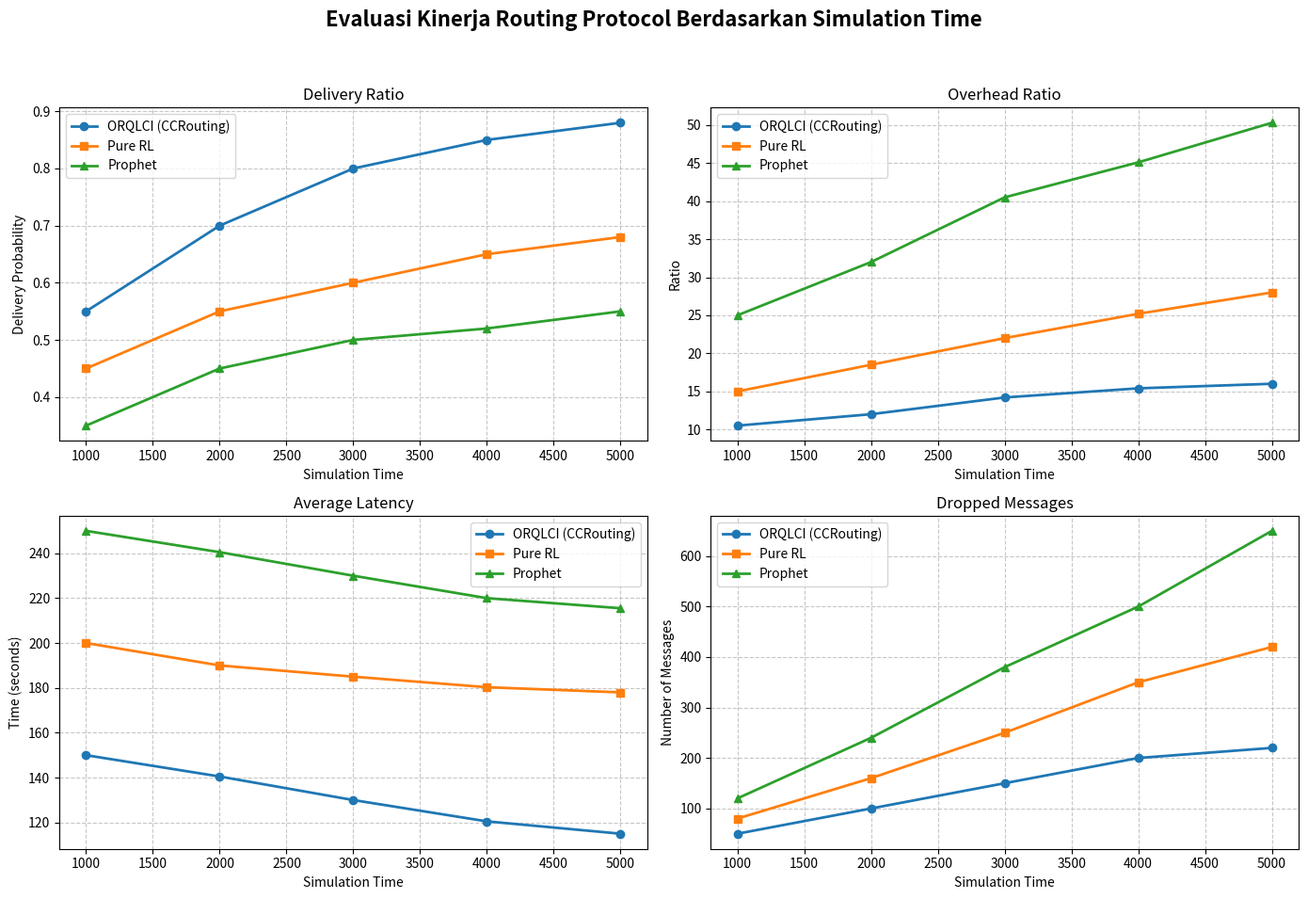

Here is the Python script that generated this plot:
import matplotlib.pyplot as plt
import numpy as np
import os

def plot_time_series(sim_times, delivery_data, overhead_data, latency_data, drop_data):
    # Nama-nama protokol yang dibandingkan
    protocols = ['ORQLCI (CCRouting)', 'Pure RL', 'Prophet']

    # Konfigurasi plot
    fig, axs = plt.subplots(2, 2, figsize=(14, 10))
    fig.suptitle('Evaluasi Kinerja Routing Protocol Berdasarkan Simulation Time', fontsize=16, fontweight='bold')

    # Warna dan marker untuk masing-masing baris (garis)
    colors = ['#1f77b4', '#ff7f0e', '#2ca02c']
    markers = ['o', 's', '^']

    # 1. Delivery Ratio
    for i, proto in enumerate(protocols):
        axs[0, 0].plot(sim_times, delivery_data[i], marker=markers[i], color=colors[i], label=proto, linewidth=2)
    axs[0, 0].set_title('Delivery Ratio')
    axs[0, 0].set_xlabel('Simulation Time')
    axs[0, 0].set_ylabel('Delivery Probability')
    axs[0, 0].grid(True, linestyle='--', alpha=0.7)
    axs[0, 0].legend()

    # 2. Overhead Ratio
    for i, proto in enumerate(protocols):
        axs[0, 1].plot(sim_times, overhead_data[i], marker=markers[i], color=colors[i], label=proto, linewidth=2)
    axs[0, 1].set_title('Overhead Ratio')
    axs[0, 1].set_xlabel('Simulation Time')
    axs[0, 1].set_ylabel('Ratio')
    axs[0, 1].grid(True, linestyle='--', alpha=0.7)
    axs[0, 1].legend()

    # 3. Average Latency
    for i, proto in enumerate(protocols):
        axs[1, 0].plot(sim_times, latency_data[i], marker=markers[i], color=colors[i], label=proto, linewidth=2)
    axs[1, 0].set_title('Average Latency')
    axs[1, 0].set_xlabel('Simulation Time')
    axs[1, 0].set_ylabel('Time (seconds)')
    axs[1, 0].grid(True, linestyle='--', alpha=0.7)
    axs[1, 0].legend()

    # 4. Drop Messages
    for i, proto in enumerate(protocols):
        axs[1, 1].plot(sim_times, drop_data[i], marker=markers[i], color=colors[i], label=proto, linewidth=2)
    axs[1, 1].set_title('Dropped Messages')
    axs[1, 1].set_xlabel('Simulation Time')
    axs[1, 1].set_ylabel('Number of Messages')
    axs[1, 1].grid(True, linestyle='--', alpha=0.7)
    axs[1, 1].legend()

    plt.tight_layout(rect=[0, 0.03, 1, 0.95])
    
    # Simpan hasil plot ke gambar
    output_filename = 'routing_comparison_time_chart.png'
    plt.savefig(output_filename, dpi=300)
    print(f"✅ Grafik linier berhasil disimpan sebagai '{os.path.abspath(output_filename)}'")

if __name__ == "__main__":
    print("=== Skrip Plotting Kinerja The ONE Simulator (Time Series) ===")
    print("Silakan masukkan data evaluasi Anda yang dicatat pada waktu simulasi yang berbeda.")
    
    # [DATA DUMMY SEBAGAI CONTOH, SILAKAN UBAH DI BAWAH INI] #
    
    # Waktu simulasi (misal dalam jam atau detik)
    sim_times = [1000, 2000, 3000, 4000, 5000]

    # Data berupa list of lists: [Data ORQLCI, Data PureRL, Data Prophet]
    
    # 1. Delivery ratio
    delivery_ratio_data = [
        [0.55, 0.70, 0.80, 0.85, 0.88], # ORQLCI
        [0.45, 0.55, 0.60, 0.65, 0.68], # Pure RL
        [0.35, 0.45, 0.50, 0.52, 0.55]  # Prophet
    ]

    # 2. Overhead ratio
    overhead_ratio_data = [
        [10.5, 12.0, 14.2, 15.4, 16.0], # ORQLCI
        [15.0, 18.5, 22.0, 25.2, 28.0], # Pure RL
        [25.0, 32.0, 40.5, 45.1, 50.3]  # Prophet
    ]

    # 3. Average latency
    avg_latency_data = [
        [150.0, 140.5, 130.0, 120.5, 115.0], # ORQLCI
        [200.0, 190.0, 185.0, 180.3, 178.0], # Pure RL
        [250.0, 240.5, 230.0, 220.0, 215.5]  # Prophet
    ]

    # 4. Drop messages
    drop_messages_data = [
        [50, 100, 150, 200, 220],    # ORQLCI
        [80, 160, 250, 350, 420],    # Pure RL
        [120, 240, 380, 500, 650]    # Prophet
    ]

    print("- Mengenerate grafik garis (linier) berdasarkan simulation time...")
    plot_time_series(sim_times, delivery_ratio_data, overhead_ratio_data, avg_latency_data, drop_messages_data)
